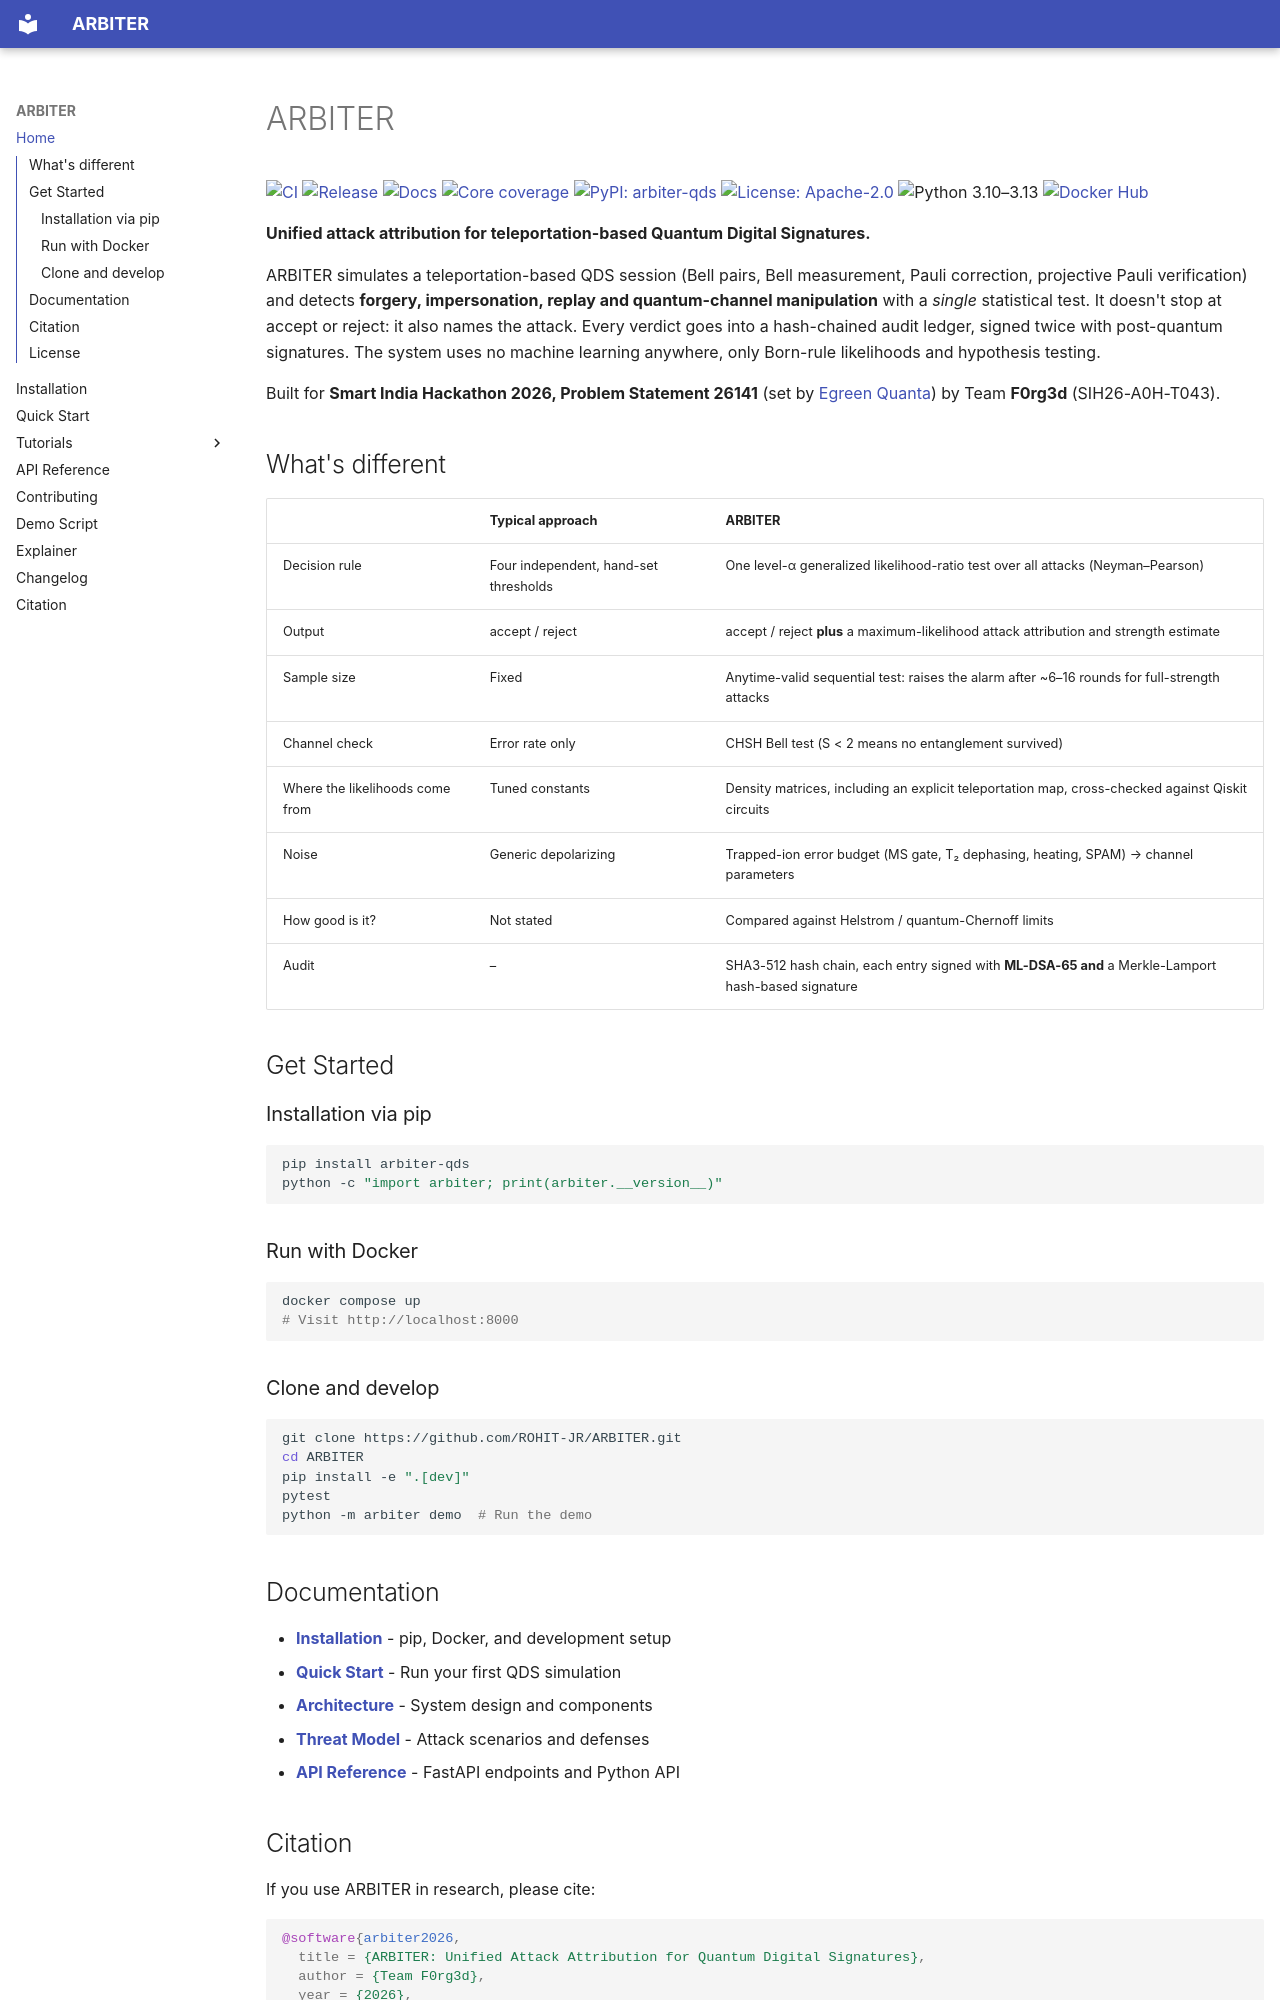

repository: ROHIT-JR/ARBITER · page: index.html · generator: mkdocs

# ARBITER

[![CI](https://github.com/ROHIT-JR/ARBITER/actions/workflows/ci.yml/badge.svg)](https://github.com/ROHIT-JR/ARBITER/actions/workflows/ci.yml)
[![Release](https://github.com/ROHIT-JR/ARBITER/actions/workflows/release.yml/badge.svg)](https://github.com/ROHIT-JR/ARBITER/actions/workflows/release.yml)
[![Docs](https://github.com/ROHIT-JR/ARBITER/actions/workflows/docs.yml/badge.svg)](https://github.com/ROHIT-JR/ARBITER/actions/workflows/docs.yml)
[![Core coverage](https://img.shields.io/badge/core%20coverage-%E2%89%A590%25-brightgreen)](https://github.com/ROHIT-JR/ARBITER/actions/workflows/ci.yml)
[![PyPI: arbiter-qds](https://img.shields.io/pypi/v/arbiter-qds.svg)](https://pypi.org/project/arbiter-qds)
[![License: Apache-2.0](https://img.shields.io/badge/license-Apache--2.0-blue.svg)](LICENSE)
![Python 3.10–3.13](https://img.shields.io/badge/python-3.10%E2%80%933.13-blue.svg)
[![Docker Hub](https://img.shields.io/badge/docker-hub-blue.svg)](https://hub.docker.com/r/rohitjr/arbiter)

**Unified attack attribution for teleportation-based Quantum Digital Signatures.**

ARBITER simulates a teleportation-based QDS session (Bell pairs, Bell measurement, Pauli correction, projective Pauli verification) and detects **forgery, impersonation, replay and quantum-channel manipulation** with a *single* statistical test. It doesn't stop at accept or reject: it also names the attack. Every verdict goes into a hash-chained audit ledger, signed twice with post-quantum signatures. The system uses no machine learning anywhere, only Born-rule likelihoods and hypothesis testing.

Built for **Smart India Hackathon 2026, Problem Statement 26141** (set by [Egreen Quanta](https://www.egreenquanta.com/)) by Team **F0rg3d** (SIH26-A0H-T043).

## What's different

| | Typical approach | ARBITER |
|---|---|---|
| Decision rule | Four independent, hand-set thresholds | One level-α generalized likelihood-ratio test over all attacks (Neyman–Pearson) |
| Output | accept / reject | accept / reject **plus** a maximum-likelihood attack attribution and strength estimate |
| Sample size | Fixed | Anytime-valid sequential test: raises the alarm after ~6–16 rounds for full-strength attacks |
| Channel check | Error rate only | CHSH Bell test (S < 2 means no entanglement survived) |
| Where the likelihoods come from | Tuned constants | Density matrices, including an explicit teleportation map, cross-checked against Qiskit circuits |
| Noise | Generic depolarizing | Trapped-ion error budget (MS gate, T₂ dephasing, heating, SPAM) → channel parameters |
| How good is it? | Not stated | Compared against Helstrom / quantum-Chernoff limits |
| Audit | – | SHA3-512 hash chain, each entry signed with **ML-DSA-65 and** a Merkle-Lamport hash-based signature |

## Get Started

### Installation via pip

```bash
pip install arbiter-qds
python -c "import arbiter; print(arbiter.__version__)"
```

### Run with Docker

```bash
docker compose up
# Visit http://localhost:8000
```

### Clone and develop

```bash
git clone https://github.com/ROHIT-JR/ARBITER.git
cd ARBITER
pip install -e ".[dev]"
pytest
python -m arbiter demo  # Run the demo
```
